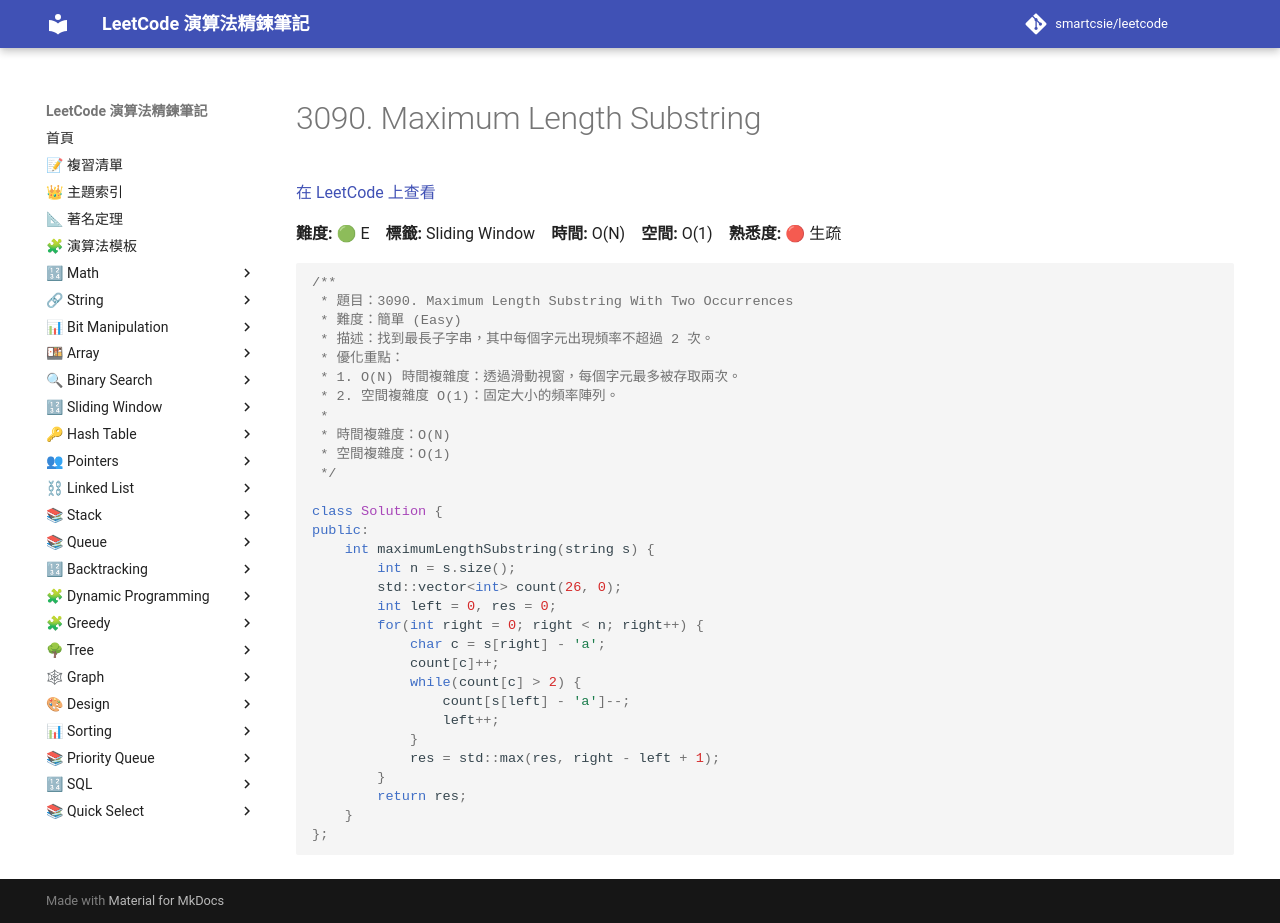

repository: smartcsie/leetcode · page: problems/3090/index.html · generator: mkdocs

# 3090. Maximum Length Substring

[在 LeetCode 上查看](https://leetcode.com/problems/maximum-length-substring-with-two-occurrences/)

**難度:** 🟢 E　**標籤:** Sliding Window　**時間:** O(N)　**空間:** O(1)　**熟悉度:** 🔴 生疏

```cpp
/**
 * 題目：3090. Maximum Length Substring With Two Occurrences
 * 難度：簡單 (Easy)
 * 描述：找到最長子字串，其中每個字元出現頻率不超過 2 次。
 * 優化重點：
 * 1. O(N) 時間複雜度：透過滑動視窗，每個字元最多被存取兩次。
 * 2. 空間複雜度 O(1)：固定大小的頻率陣列。
 *
 * 時間複雜度：O(N)
 * 空間複雜度：O(1)
 */

class Solution {
public:
    int maximumLengthSubstring(string s) {
        int n = s.size();
        std::vector<int> count(26, 0);
        int left = 0, res = 0;
        for(int right = 0; right < n; right++) {
            char c = s[right] - 'a';
            count[c]++;
            while(count[c] > 2) {
                count[s[left] - 'a']--;
                left++;
            }
            res = std::max(res, right - left + 1);
        }   
        return res;
    }
};
```
